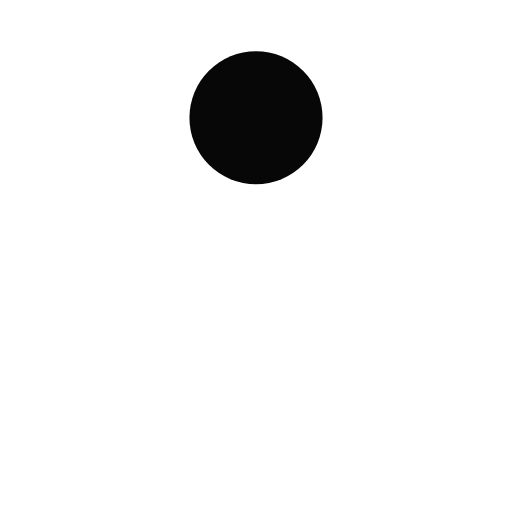
t = 0.00 s
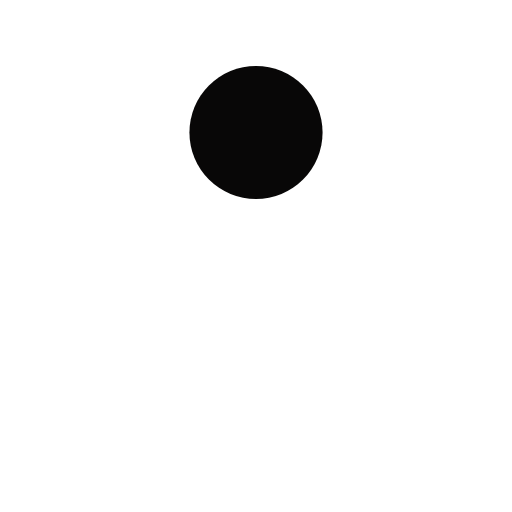
t = 0.23 s
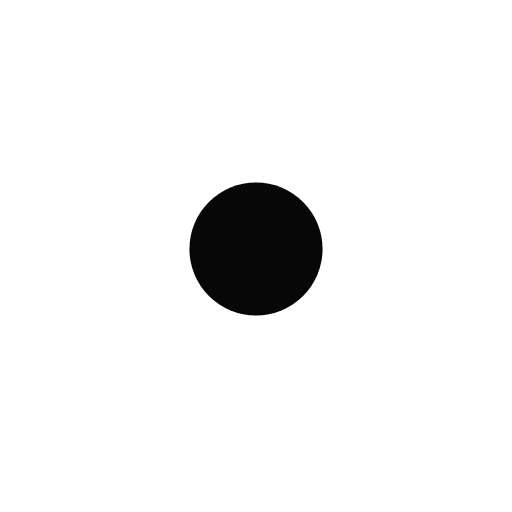
t = 0.68 s
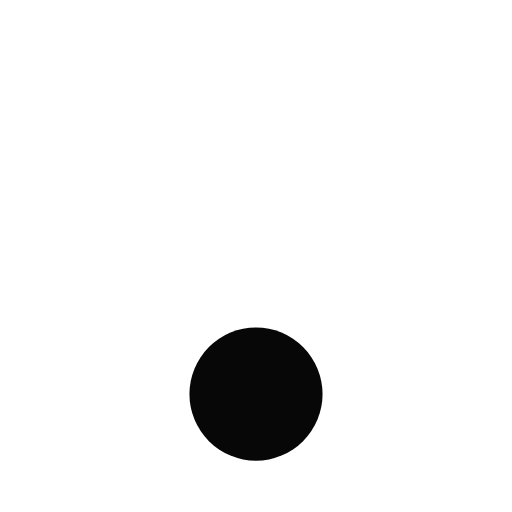
t = 0.91 s
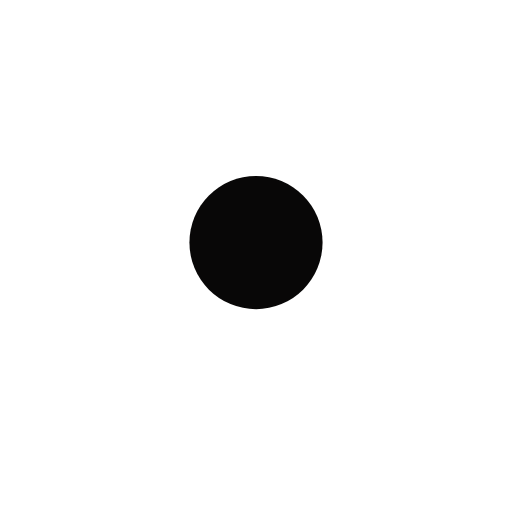
t = 1.14 s
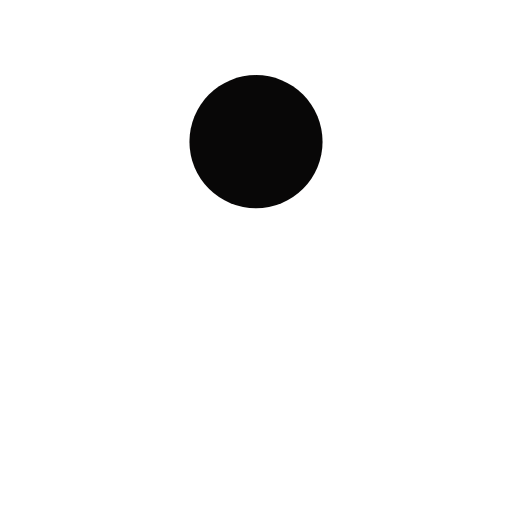
t = 1.59 s

The animated SVG that drew these frames (rendered in a browser with its animation timeline set to each time). Animation: 1 SMIL element (animate=1); one cycle of 1.82 s, repeats indefinitely.

<svg xmlns="http://www.w3.org/2000/svg" xmlns:xlink="http://www.w3.org/1999/xlink" style="margin:auto;background:#fff;display:block;" width="367px" height="367px" viewBox="0 0 100 100" preserveAspectRatio="xMidYMid">
<circle cx="50" cy="60.7899" r="13" fill="#080707">
  <animate attributeName="cy" dur="1.8181818181818181s" repeatCount="indefinite" calcMode="spline" keySplines="0.45 0 0.9 0.55;0 0.45 0.55 0.9" keyTimes="0;0.5;1" values="23;77;23"></animate>
</circle>
</svg>
